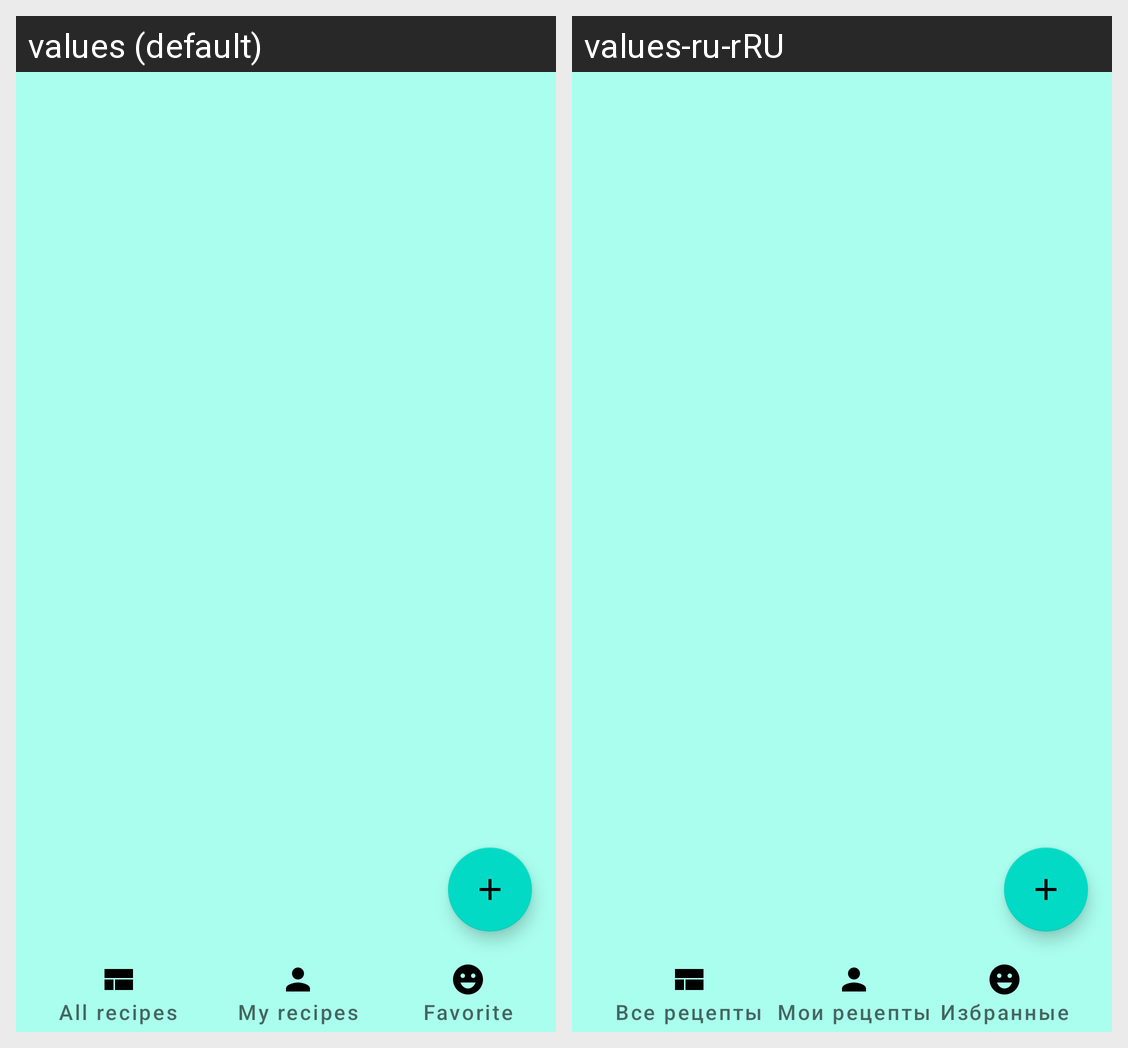

For this localized Android screen grid, give each drawn string resource with its value in every locale shown.
Android screen res/layout/fragment_main_app.xml rendered under 2 locales, left to right: values (default), values-ru-rRU. Device: Nexus 5 (rendered at 1080×1920; each locale shown at half size, 540×960, under a caption strip naming it); theme Theme.Diploma_project_Nerecipe.
Strings drawn on this screen, with the default value and each locale's value (text and hints the layout hard-codes, and strings that could not be matched under every locale, appear in the picture but are not listed):

allRecipe
  values: All recipes
  values-ru-rRU: Все рецепты

myRecipe
  values: My recipes
  values-ru-rRU: Мои рецепты

favorites
  values: Favorite
  values-ru-rRU: Избранные
